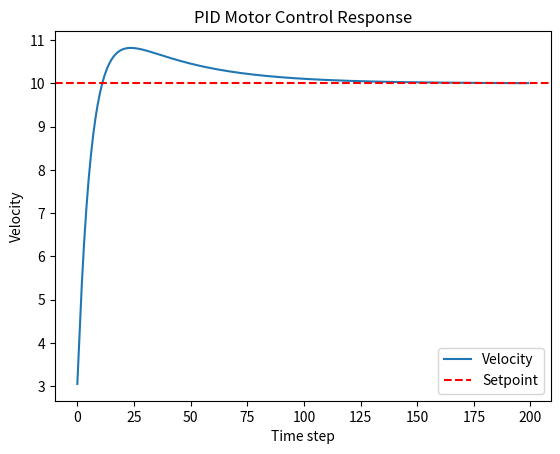

Here is the Python script that generated this plot: (Note: this script raises an exception after producing the figure.)
"""
PID motor velocity control simulation.

Simulates a PID controller regulating the velocity of a simple motor
model toward a constant setpoint.
"""

import numpy as np
import matplotlib.pyplot as plt

# PID gains
Kp: float = 2.0
Ki: float = 0.5
Kd: float = 0.1

dt: float = 0.1
steps: int = 200

setpoint: float = 10.0

velocity: float = 0.0
integral: float = 0.0
prev_error: float = 0.0

history: list[float] = []

for _ in range(steps):
    error = setpoint - velocity
    integral += error * dt
    derivative = (error - prev_error) / dt

    control = Kp * error + Ki * integral + Kd * derivative

    # Simple first-order motor model.
    velocity += control * dt

    prev_error = error
    history.append(velocity)

plt.plot(history, label="Velocity")
plt.axhline(setpoint, color="r", linestyle="--", label="Setpoint")
plt.title("PID Motor Control Response")
plt.xlabel("Time step")
plt.ylabel("Velocity")
plt.legend()

# plt.show()  # In WSL we don't have UI
plt.savefig("../assets/pid-motor-control.png")
